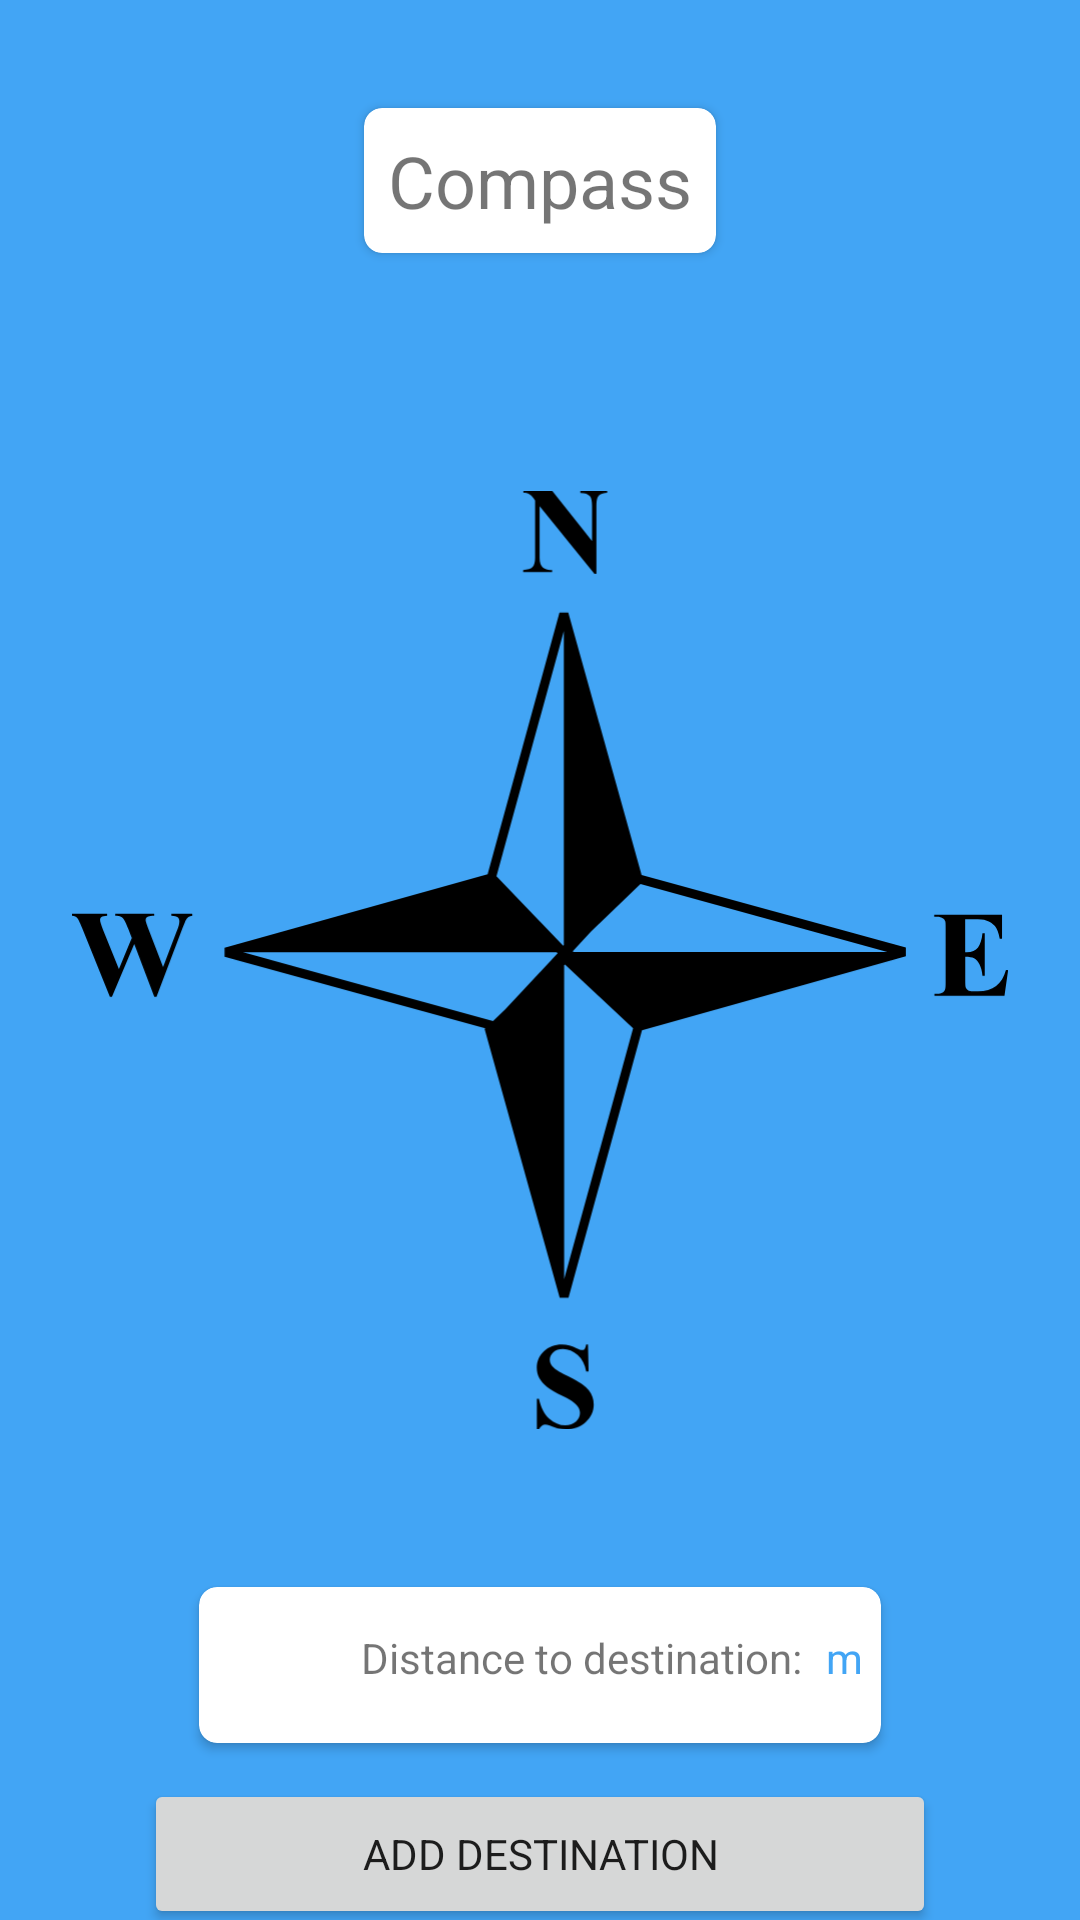

Write the Android layout XML for this screen, with the resource values it uses.
<!-- AndroidManifest.xml: application theme Theme.GetThereCompass -->
<!-- res/layout/activity_main.xml -->
<?xml version="1.0" encoding="utf-8"?>
<androidx.constraintlayout.widget.ConstraintLayout xmlns:android="http://schemas.android.com/apk/res/android"
    xmlns:app="http://schemas.android.com/apk/res-auto"
    xmlns:tools="http://schemas.android.com/tools"
    android:layout_width="match_parent"
    android:layout_height="match_parent"
    android:background="@color/light_blue"
    tools:context=".MainActivity">

    <androidx.cardview.widget.CardView
        android:layout_width="wrap_content"
        android:layout_height="wrap_content"
        app:cardCornerRadius="6dp"
        android:layout_marginStart="48dp"
        android:layout_marginEnd="48dp"
        app:layout_constraintBottom_toTopOf="@id/image_view_compass"
        app:layout_constraintStart_toStartOf="parent"
        app:layout_constraintEnd_toEndOf="parent"
        app:layout_constraintTop_toTopOf="parent">

        <TextView
            android:layout_margin="8dp"
            android:gravity="center"
            android:layout_width="wrap_content"
            android:layout_height="wrap_content"
            android:text="@string/compass"
            android:textSize="24sp"  />

    </androidx.cardview.widget.CardView>

    <ImageView
        android:layout_marginStart="24dp"
        android:layout_marginEnd="24dp"
        android:id="@+id/image_view_compass"
        android:layout_width="0dp"
        android:layout_height="400dp"
        app:layout_constraintBottom_toBottomOf="parent"
        app:layout_constraintEnd_toEndOf="parent"
        app:layout_constraintStart_toStartOf="parent"
        app:layout_constraintTop_toTopOf="parent"
        android:src="@drawable/ic_compass_main" />

    <androidx.cardview.widget.CardView
        android:id="@+id/card_view_distance_destination"
        android:layout_marginTop="12dp"
        android:layout_marginBottom="12dp"
        android:layout_width="wrap_content"
        android:layout_height="wrap_content"
        app:cardCornerRadius="6dp"
        android:layout_marginStart="12dp"
        android:layout_marginEnd="12dp"
        app:layout_constraintBottom_toTopOf="@id/button_add_destination"
        app:layout_constraintStart_toStartOf="parent"
        app:layout_constraintEnd_toEndOf="parent"
        app:layout_constraintTop_toBottomOf="@id/image_view_compass">

        <RelativeLayout
            android:padding="6dp"
            android:layout_width="wrap_content"
            android:layout_height="wrap_content">

            <ImageView
                android:id="@+id/image_icon_pin_destination"
                android:layout_width="40dp"

                android:layout_height="40dp"
                android:src="@drawable/ic_baseline_pin_drop"/>


        <TextView
            android:id="@+id/text_view_distance_destination"
            android:layout_toRightOf="@id/image_icon_pin_destination"
            android:layout_margin="8dp"
            android:gravity="center"
            android:layout_width="wrap_content"
            android:layout_height="wrap_content"
            android:text="@string/distance_to_destination" />

        <TextView
            android:layout_toRightOf="@id/text_view_distance_destination"
            android:layout_alignBaseline="@id/text_view_distance_destination"
            android:layout_width="wrap_content"
            android:layout_height="wrap_content"
            android:textColor="@color/light_blue"
            tools:text="500m"
            android:text="m"
            />

        </RelativeLayout>

    </androidx.cardview.widget.CardView>




    <Button
        android:id="@+id/button_add_destination"
        android:layout_width="0dp"
        android:layout_height="50dp"
        android:layout_marginStart="48dp"
        android:layout_marginEnd="48dp"
        android:text="@string/add_destination"
        app:layout_constraintBottom_toBottomOf="parent"
        app:layout_constraintEnd_toEndOf="parent"
        app:layout_constraintStart_toStartOf="parent"
        app:layout_constraintTop_toBottomOf="@id/card_view_distance_destination" />

</androidx.constraintlayout.widget.ConstraintLayout>
<!-- resources referenced by this layout -->
<resources>
  <color name="light_blue">#42A5F5</color>
  <!-- drawable ic_compass_main: vector/xml drawable (drawable, 3802 chars, omitted) -->
  <string name="add_destination">Add Destination</string>
  <string name="compass">Compass</string>
  <string name="distance_to_destination">Distance to destination:</string>
  <style name="Theme.GetThereCompass" parent="Theme.MaterialComponents.DayNight.DarkActionBar">
          
          <item name="colorPrimary">@color/light_blue</item>
          <item name="colorPrimaryVariant">@color/darker_blue</item>
          <item name="colorOnPrimary">@color/white</item>
          
          <item name="colorSecondary">@color/teal_200</item>
          <item name="colorSecondaryVariant">@color/teal_700</item>
          <item name="colorOnSecondary">@color/black</item>
          
          <item name="android:statusBarColor" tools:targetApi="l">?attr/colorPrimaryVariant</item>
          
          <item name="fontFamily">sans-serif</item>
      </style>
  <color name="darker_blue">#3F51B5</color>
  <color name="white">#FFFFFFFF</color>
  <color name="teal_200">#FF03DAC5</color>
  <color name="teal_700">#FF018786</color>
  <color name="black">#FF000000</color>
</resources>
